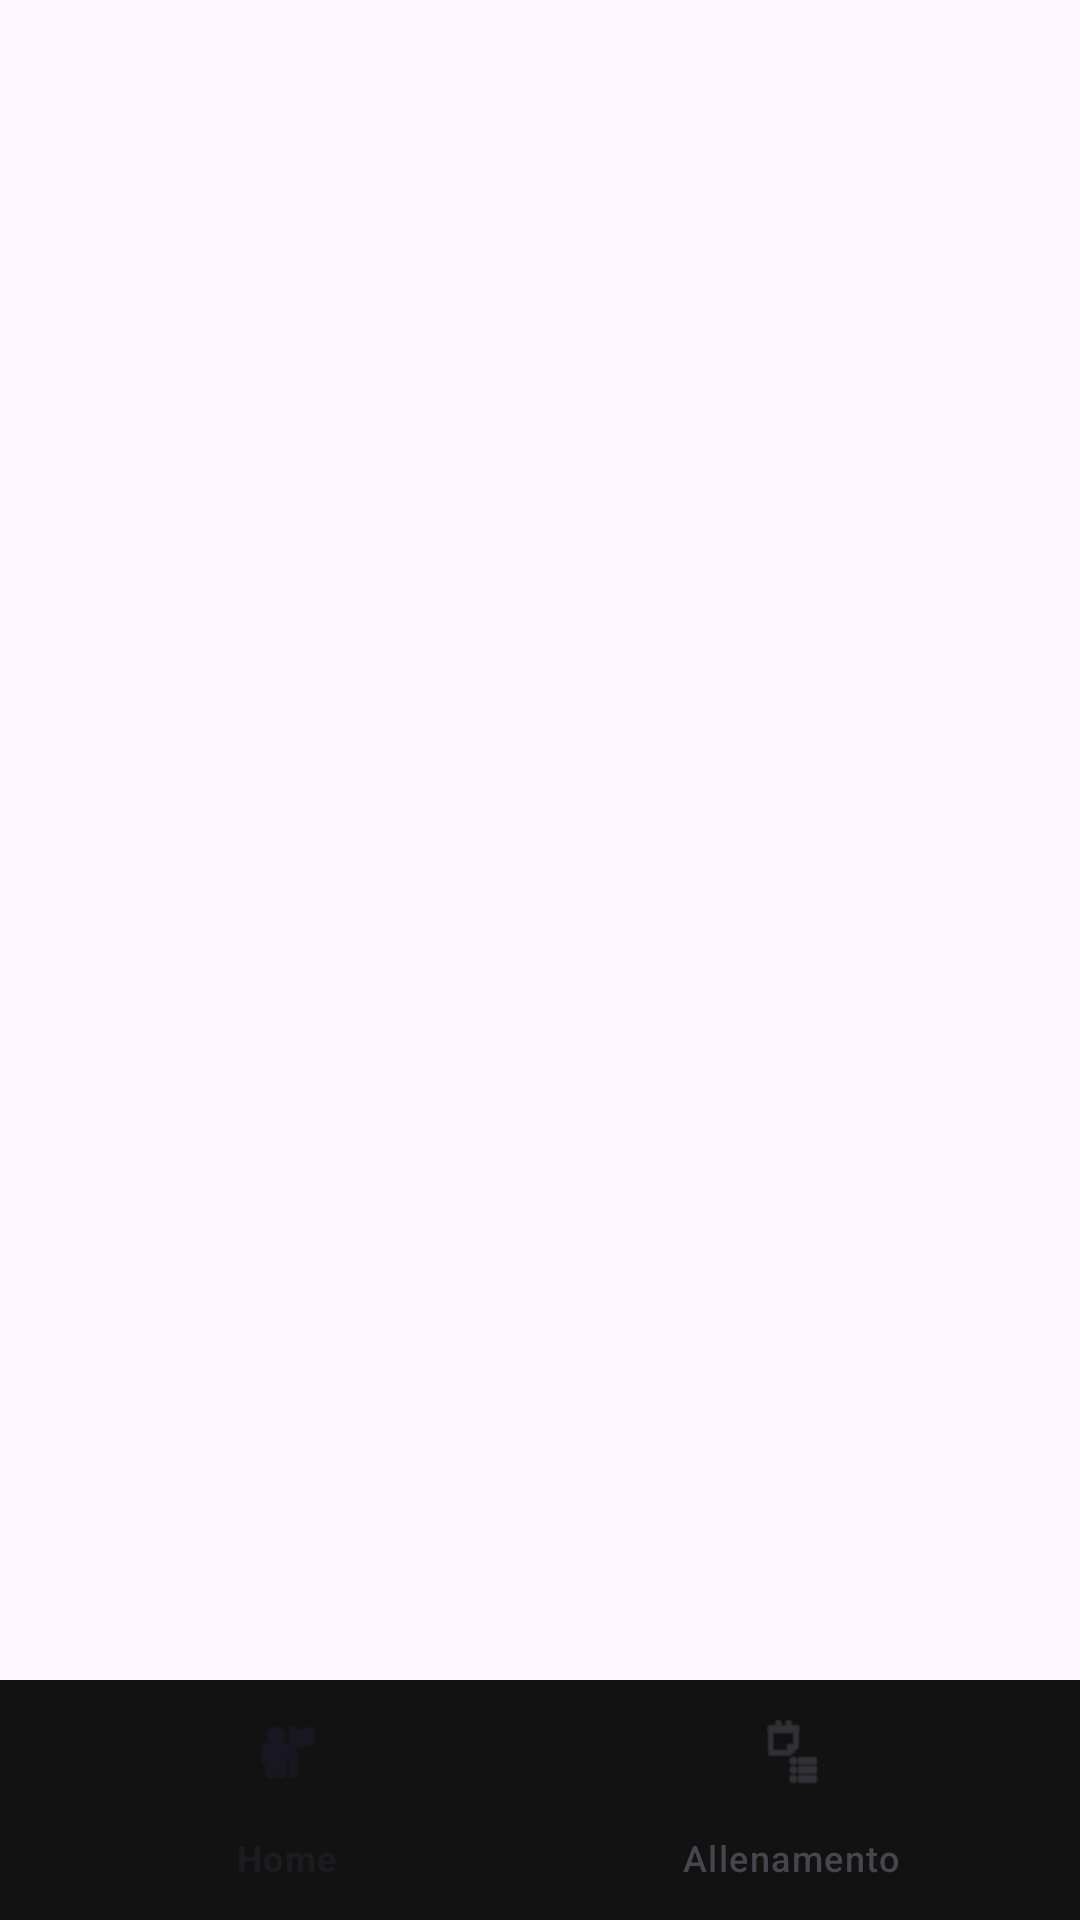

This screen was rendered from an Android layout file. Write that file and the resources it references.
<!-- AndroidManifest.xml: application theme Theme.Train2gether -->
<!-- res/layout/activity_main.xml -->
<?xml version="1.0" encoding="utf-8"?>
<androidx.constraintlayout.widget.ConstraintLayout
    xmlns:android="http://schemas.android.com/apk/res/android"
    xmlns:app="http://schemas.android.com/apk/res-auto"
    android:id="@+id/main"
    android:layout_width="match_parent"
    android:layout_height="match_parent">

    <androidx.viewpager2.widget.ViewPager2
        android:id="@+id/viewPager"
        android:layout_width="0dp"
        android:layout_height="0dp"
        app:layout_constraintBottom_toTopOf="@id/bottomNavigation"
        app:layout_constraintEnd_toEndOf="parent"
        app:layout_constraintStart_toStartOf="parent"
        app:layout_constraintTop_toTopOf="parent" />

    <com.google.android.material.bottomnavigation.BottomNavigationView
        android:id="@+id/bottomNavigation"
        android:layout_width="match_parent"
        android:layout_height="wrap_content"
        android:background="#121212"
        app:menu="@menu/bottom_nav_menu"
        app:layout_constraintBottom_toBottomOf="parent"
        app:layout_constraintEnd_toEndOf="parent"
        app:layout_constraintStart_toStartOf="parent" />

</androidx.constraintlayout.widget.ConstraintLayout>
<!-- resources referenced by this layout -->
<resources>
  <style name="Theme.Train2gether" parent="Base.Theme.Train2gether" />
  <style name="Base.Theme.Train2gether" parent="Theme.Material3.DayNight.NoActionBar">
  
          
          <item name="android:statusBarColor">#121212</item>
  
          
          <item name="android:windowLightStatusBar">false</item>
  
      </style>
</resources>
